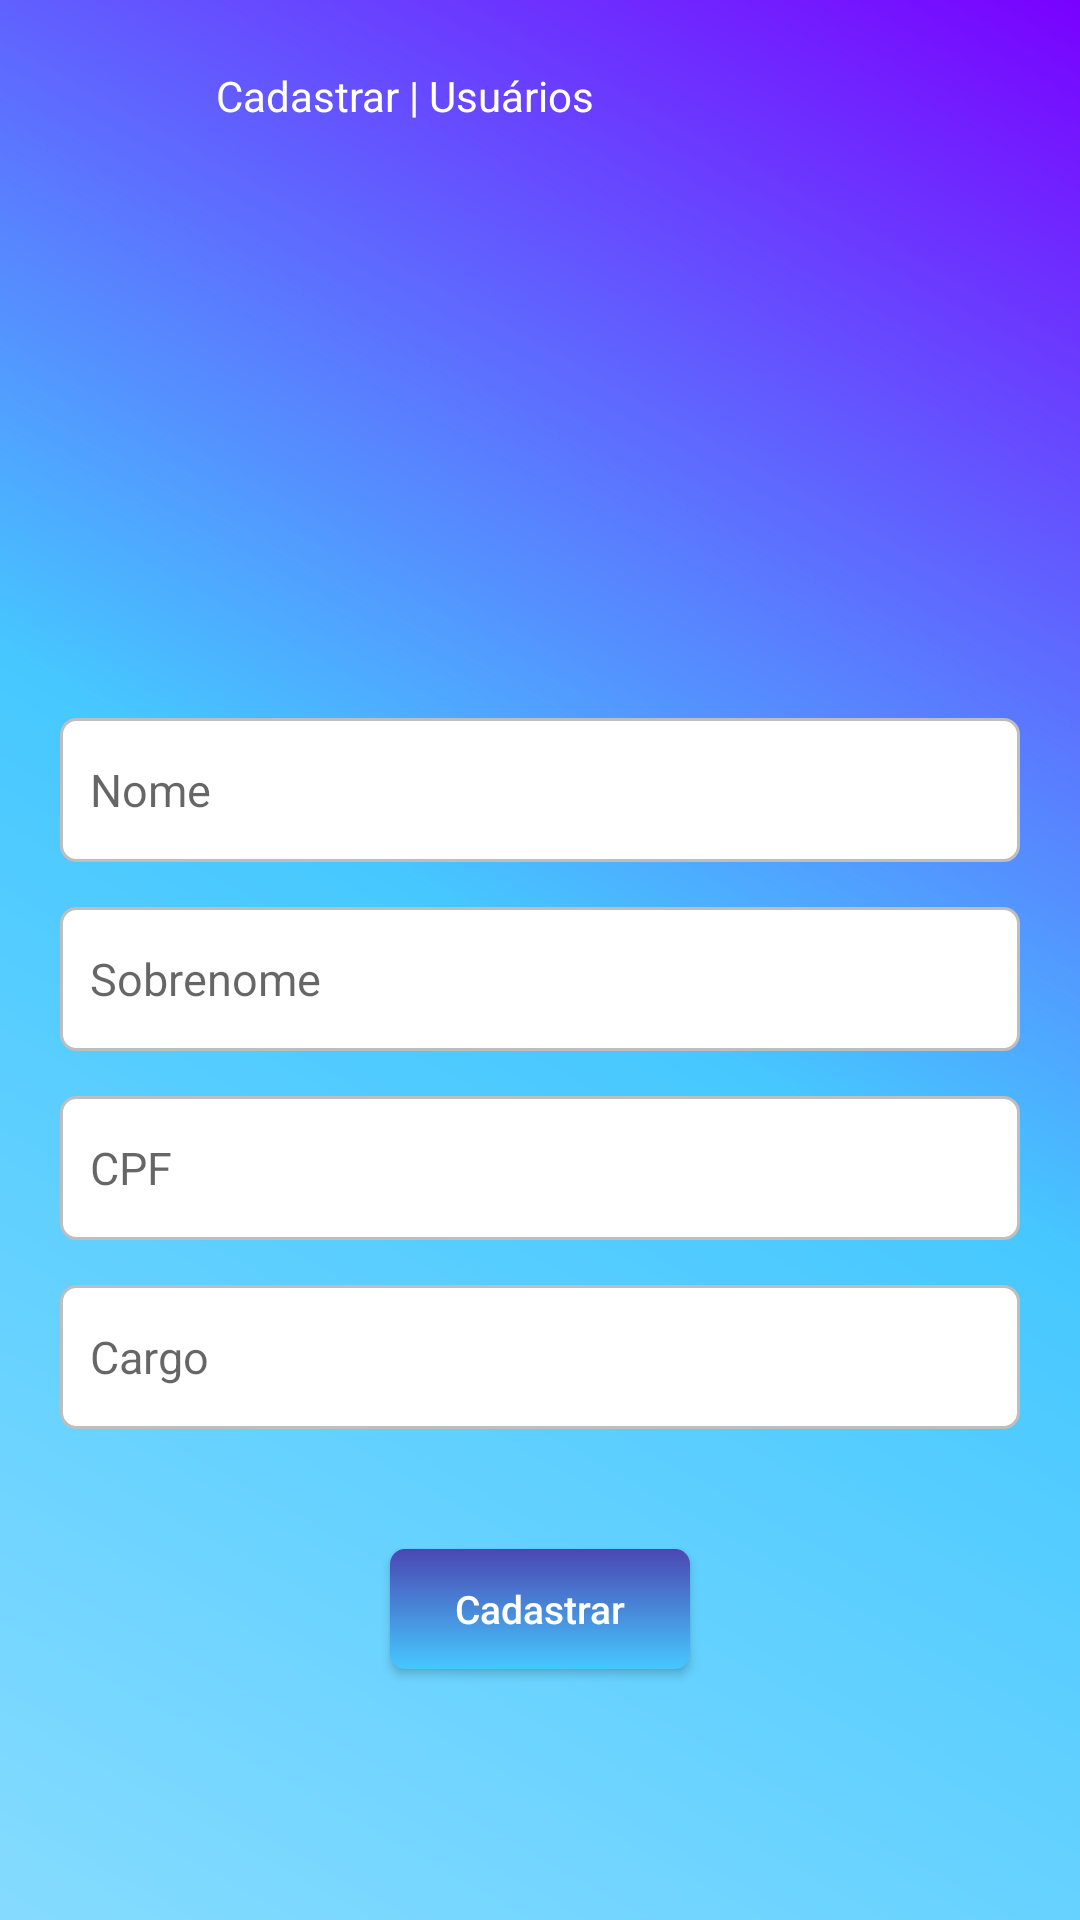

The Android layout XML behind this screen, and the referenced resources:
<!-- AndroidManifest.xml: application theme Theme.JfinderMobile -->
<!-- res/layout/activity_usuario_cadastro.xml -->
<?xml version="1.0" encoding="utf-8"?>
<androidx.core.widget.NestedScrollView xmlns:app2="http://schemas.android.com/apk/res-auto"
    xmlns:tools="http://schemas.android.com/tools"
    android:layout_width="match_parent"
    android:layout_height="match_parent"
    xmlns:android="http://schemas.android.com/apk/res/android"
    android:fillViewport="true"
    tools:context=".Login"
    tools:ignore="NamespaceTypo">

    <androidx.constraintlayout.widget.ConstraintLayout
        android:id="@+id/cadastro_usuario"
        android:layout_width="match_parent"
        android:layout_height="match_parent"
        android:background="@drawable/backgroud2"
        tools:context=".Login">


        <ImageView
            android:id="@+id/logo"
            android:layout_width="72dp"
            android:layout_height="64dp"
            android:contentDescription="@string/todo"
            android:src="@drawable/adduser"
            app2:layout_constraintBottom_toBottomOf="parent"
            app2:layout_constraintEnd_toEndOf="parent"
            app2:layout_constraintHorizontal_bias="0.0"
            app2:layout_constraintStart_toStartOf="parent"
            app2:layout_constraintTop_toTopOf="parent"
            app2:layout_constraintVertical_bias="0.0" />

        <TextView
            android:id="@+id/textView"
            android:layout_width="139dp"
            android:layout_height="21dp"
            android:text="@string/CadastrarLogo"
            android:textColor="@color/white"
            app2:layout_constraintBottom_toBottomOf="parent"
            app2:layout_constraintEnd_toEndOf="parent"
            app2:layout_constraintHorizontal_bias="0.0"
            app2:layout_constraintStart_toEndOf="@+id/logo"
            app2:layout_constraintTop_toTopOf="parent"
            app2:layout_constraintVertical_bias="0.036" />



        <EditText
            android:id="@+id/nome"
            style="@style/Edit_Text"
            android:layout_marginStart="20dp"
            android:layout_marginTop="196dp"
            android:layout_marginEnd="20dp"
            android:autofillHints=""
            android:hint="@string/nome"
            android:inputType="text"
            android:minHeight="48dp"
            app2:layout_constraintEnd_toEndOf="parent"
            app2:layout_constraintStart_toStartOf="parent"
            app2:layout_constraintTop_toBottomOf="@+id/textView" />

        <EditText
            android:id="@+id/sobrenome"
            style="@style/Edit_Text"
            android:layout_marginStart="20dp"
            android:layout_marginEnd="20dp"
            android:hint="@string/sobrenome"
            android:inputType="text"
            android:minHeight="48dp"
            app2:layout_constraintEnd_toEndOf="parent"
            app2:layout_constraintStart_toStartOf="parent"
            app2:layout_constraintTop_toBottomOf="@+id/nome" />

        <EditText
            android:id="@+id/cpf"
            style="@style/Edit_Text_CPF"
            android:layout_marginStart="20dp"
            android:layout_marginEnd="20dp"
            android:hint="@string/cpf"
            android:inputType="number"
            android:minHeight="48dp"
            app2:layout_constraintEnd_toEndOf="parent"
            app2:layout_constraintStart_toStartOf="parent"
            app2:layout_constraintTop_toBottomOf="@+id/sobrenome" />

        <EditText
            android:id="@+id/cargo"
            style="@style/Edit_Text"
            android:layout_marginStart="20dp"
            android:layout_marginEnd="20dp"
            android:hint="@string/cargo"
            android:inputType="text"
            android:minHeight="48dp"
            app2:layout_constraintEnd_toEndOf="parent"
            app2:layout_constraintStart_toStartOf="parent"
            app2:layout_constraintTop_toBottomOf="@+id/cpf" />

        <androidx.appcompat.widget.AppCompatButton
            android:id="@+id/btnInsert"
            style="@style/botoes"
            android:layout_marginTop="40dp"
            android:onClick="bntInserir"
            android:text="@string/cadastrar"
            app2:layout_constraintBaseline_toTopOf="parent"
            app2:layout_constraintEnd_toEndOf="parent"
            app2:layout_constraintStart_toStartOf="parent"
            app2:layout_constraintTop_toBottomOf="@+id/cargo"
            tools:ignore="OnClick" />

    </androidx.constraintlayout.widget.ConstraintLayout>

    
</androidx.core.widget.NestedScrollView>
<!-- resources referenced by this layout -->
<resources>
  <color name="white">#FFFFFFFF</color>
  <!-- drawable backgroud2 (drawable) -->
  <?xml version="1.0" encoding="utf-8"?>
  <shape xmlns:android="http://schemas.android.com/apk/res/android">
  
      <gradient
          android:startColor="@color/azul_claro"
          android:centerColor="@color/azul"
          android:endColor="@color/roxo"
          android:angle="45"
          />
  
  </shape>
  <string name="CadastrarLogo">Cadastrar | Usuários</string>
  <string name="cadastrar">Cadastrar</string>
  <string name="cargo">Cargo</string>
  <string name="cpf">CPF</string>
  <string name="nome">Nome</string>
  <string name="sobrenome">Sobrenome</string>
  <string name="todo">TODO</string>
  <style name="Edit_Text">
          <item name="android:layout_width">match_parent</item>
          <item name="android:layout_height">wrap_content</item>
          <item name="android:background">@drawable/edit_text</item>
          <item name="android:padding">10dp</item>
          <item name="android:textSize">15sp</item>
          <item name="android:textColor">@color/black</item>
          <item name="android:layout_marginLeft">40dp</item>
          <item name="android:layout_marginRight">40dp</item>
          <item name="android:layout_marginTop">15dp</item>
      </style>
  <style name="botoes">
          <item name="android:layout_width">100dp</item>
          <item name="android:layout_height">40dp</item>
          <item name="android:layout_marginLeft">110dp</item>
          <item name="android:layout_marginRight">110dp</item>
          <item name="android:layout_marginTop">15dp</item>
          <item name="android:textColor">@color/white</item>
          <item name="android:textSize">13sp</item>
          <item name="android:textAllCaps">false</item>
          <item name="android:background">@drawable/entrar_button</item>
      </style>
  <style name="Theme.JfinderMobile" parent="Theme.MaterialComponents.DayNight.DarkActionBar">
          
          <item name="colorPrimary">@color/purple_500</item>
          <item name="colorPrimaryVariant">@color/black</item>
          <item name="colorOnPrimary">@color/white</item>
          
          <item name="colorSecondary">@color/teal_200</item>
          <item name="colorSecondaryVariant">@color/teal_700</item>
          <item name="colorOnSecondary">@color/black</item>
          
          <item name="android:statusBarColor" tools:targetApi="l">?attr/colorPrimaryVariant</item>
          
      </style>
  <color name="azul_claro">#85dbff</color>
  <color name="azul">#46C8FF</color>
  <color name="roxo">#7901FF</color>
  <!-- drawable edit_text (drawable) -->
  <?xml version="1.0" encoding="utf-8"?>
  <shape xmlns:android="http://schemas.android.com/apk/res/android">
  
      <solid android:color="@color/white"/>
      <corners android:radius="5dp"/>
      <stroke android:color="@color/gray" android:width="1dp"/>
  
  </shape>
  <color name="black">#FF000000</color>
  <!-- drawable entrar_button (drawable) -->
  <?xml version="1.0" encoding="utf-8"?>
  <shape xmlns:android="http://schemas.android.com/apk/res/android">
  
      <gradient
          android:startColor="@color/azul"
          android:endColor="@color/dazzled_Blue"
          android:angle="90"
          />
      
      
      <corners android:radius="5dp"/>
  
  
  </shape>
  <color name="purple_500">#FF6200EE</color>
  <color name="teal_200">#FF03DAC5</color>
  <color name="teal_700">#FF018786</color>
  <color name="gray">#bdbebd</color>
  <color name="dazzled_Blue">#4a47b2</color>
</resources>
